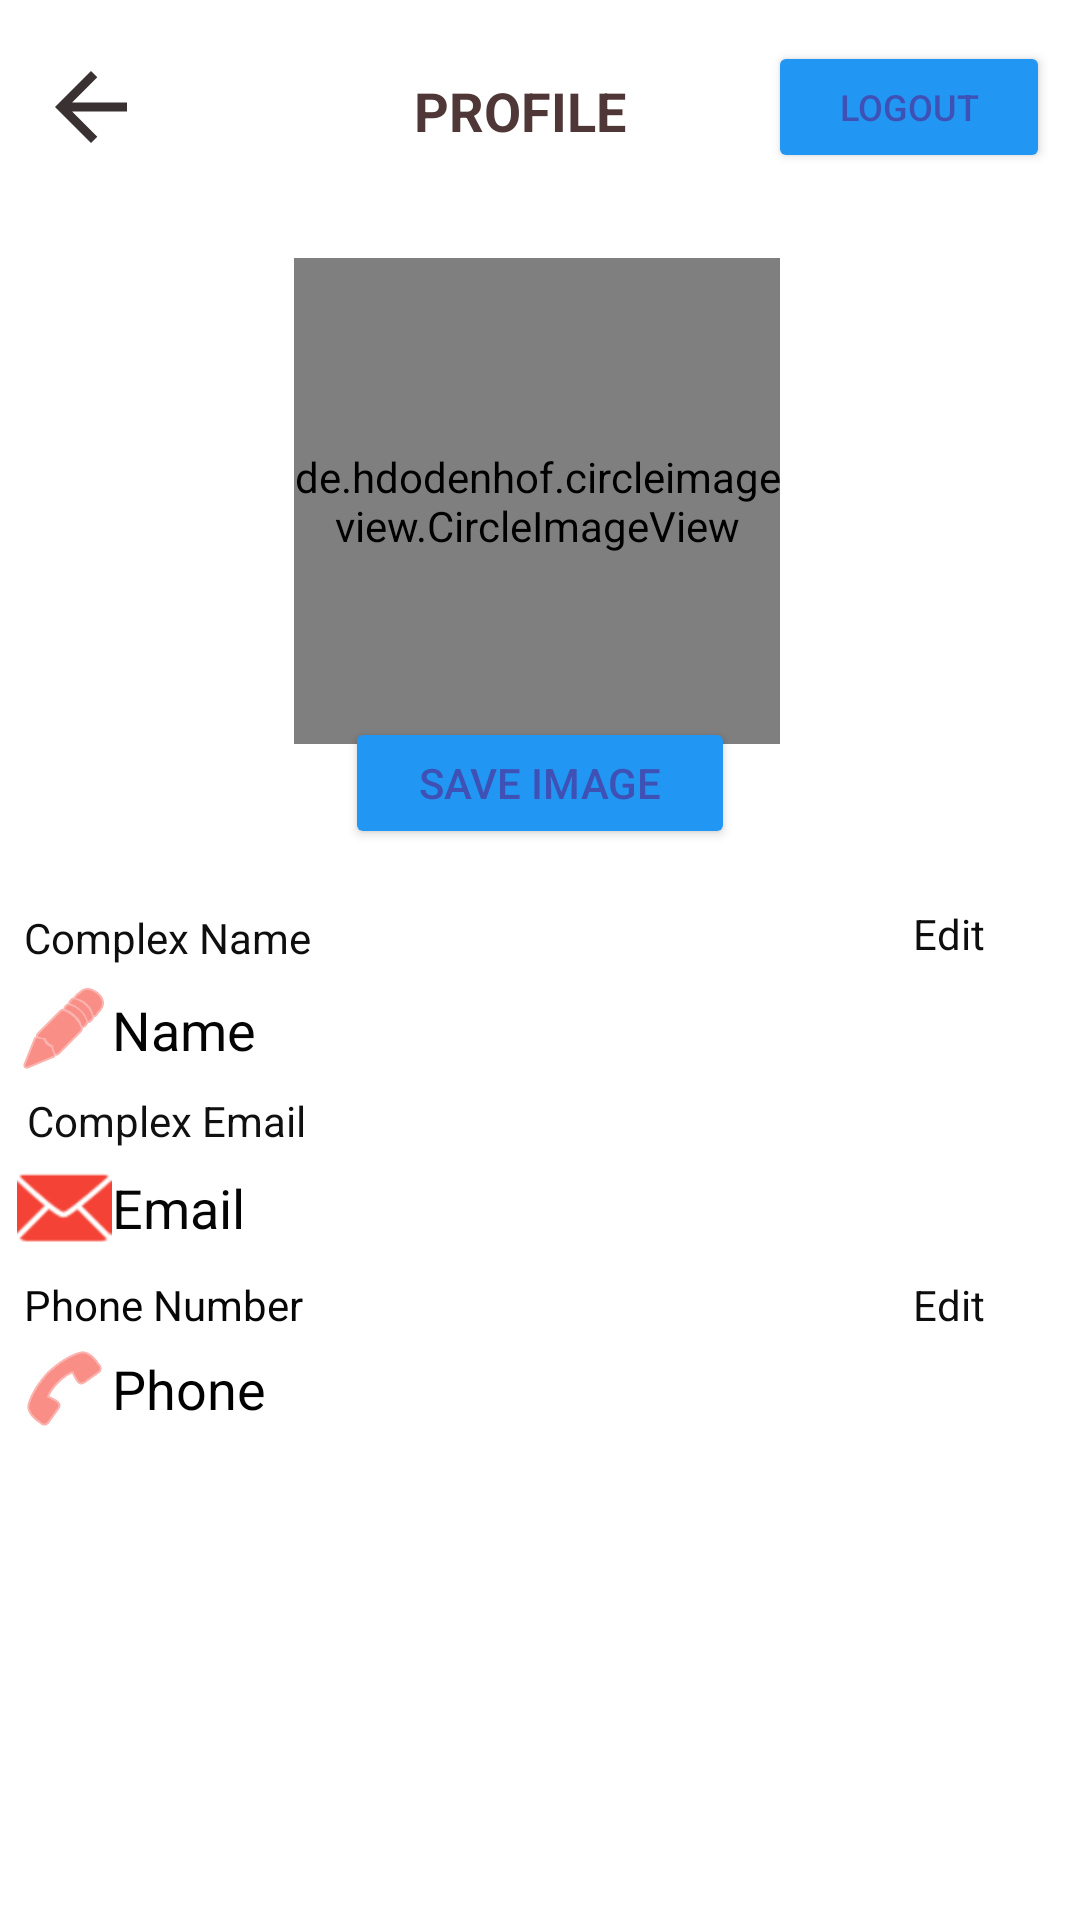

This screen was rendered from an Android layout file. Write that file and the resources it references.
<!-- AndroidManifest.xml: application theme Theme.BookaCourt -->
<!-- res/layout/fragment_profile_com.xml -->
<?xml version="1.0" encoding="utf-8"?>
<androidx.constraintlayout.widget.ConstraintLayout xmlns:android="http://schemas.android.com/apk/res/android"
    xmlns:app="http://schemas.android.com/apk/res-auto"
    xmlns:tools="http://schemas.android.com/tools"
    android:layout_width="match_parent"
    android:layout_height="match_parent"
    android:background="@drawable/elegant_white_background_with_shiny_lines_1017_17580"
    tools:context=".ui.profile.ProfileFragment">

    <TextView
        android:id="@+id/doneNAME"
        android:layout_width="wrap_content"
        android:layout_height="wrap_content"
        android:text="Update"
        android:textColor="#0E0E0E"
        android:visibility="invisible"
        app:layout_constraintBottom_toBottomOf="parent"
        app:layout_constraintEnd_toEndOf="parent"
        app:layout_constraintHorizontal_bias="0.902"
        app:layout_constraintStart_toStartOf="parent"
        app:layout_constraintTop_toTopOf="parent"
        app:layout_constraintVertical_bias="0.485" />

    <EditText
        android:id="@+id/editPerPhone"
        android:layout_width="262dp"
        android:layout_height="43dp"
        android:ems="10"
        android:hint="Enter Phone No"
        android:inputType="textPersonName"
        android:textColorHint="#251E1E"
        android:visibility="invisible"
        app:layout_constraintBottom_toBottomOf="parent"
        app:layout_constraintEnd_toEndOf="parent"
        app:layout_constraintHorizontal_bias="0.059"
        app:layout_constraintStart_toStartOf="parent"
        app:layout_constraintTop_toTopOf="parent"
        app:layout_constraintVertical_bias="0.738" />

    <TextView
        android:id="@+id/textPhone"
        android:layout_width="262dp"
        android:layout_height="43dp"
        android:drawablePadding="@dimen/_5sdp"
        android:gravity="center_vertical"
        android:padding="@dimen/_5sdp"
        android:text="Phone"
        android:textColor="#000000"
        android:textSize="18sp"
        app:drawableLeftCompat="@android:drawable/ic_menu_call"
        app:drawableTint="#F44336"
        app:layout_constraintBottom_toBottomOf="parent"
        app:layout_constraintEnd_toEndOf="parent"
        app:layout_constraintHorizontal_bias="0.059"
        app:layout_constraintStart_toStartOf="parent"
        app:layout_constraintTop_toTopOf="parent"
        app:layout_constraintVertical_bias="0.739" />

    <TextView
        android:id="@+id/idddd"
        android:layout_width="wrap_content"
        android:layout_height="wrap_content"
        android:text="Complex Email"
        android:textColor="#101010"
        app:layout_constraintBottom_toBottomOf="parent"
        app:layout_constraintEnd_toEndOf="parent"
        app:layout_constraintHorizontal_bias="0.034"
        app:layout_constraintStart_toStartOf="parent"
        app:layout_constraintTop_toTopOf="parent"
        app:layout_constraintVertical_bias="0.586" />

    <TextView
        android:id="@+id/textEmail"
        android:layout_width="262dp"
        android:layout_height="43dp"
        android:drawableLeft="@android:drawable/ic_dialog_email"
        android:drawablePadding="@dimen/_5sdp"
        android:gravity="center_vertical"
        android:padding="@dimen/_5sdp"
        android:text="Email"
        android:textAlignment="gravity"
        android:textColor="#050505"
        android:textSize="18sp"
        app:drawableTint="#F44336"
        app:layout_constraintBottom_toBottomOf="parent"
        app:layout_constraintEnd_toEndOf="parent"
        app:layout_constraintHorizontal_bias="0.059"
        app:layout_constraintStart_toStartOf="parent"
        app:layout_constraintTop_toTopOf="parent"
        app:layout_constraintVertical_bias="0.638" />

    <TextView
        android:id="@+id/editPhone"
        android:layout_width="wrap_content"
        android:layout_height="wrap_content"
        android:text="Edit"
        android:textColor="#0E0E0E"
        app:layout_constraintBottom_toBottomOf="parent"
        app:layout_constraintEnd_toEndOf="parent"
        app:layout_constraintHorizontal_bias="0.906"
        app:layout_constraintStart_toStartOf="parent"
        app:layout_constraintTop_toTopOf="parent"
        app:layout_constraintVertical_bias="0.685" />

    <TextView
        android:id="@+id/donePhone"
        android:layout_width="wrap_content"
        android:layout_height="wrap_content"
        android:text="Update"
        android:textColor="#0E0E0E"
        android:visibility="invisible"
        app:layout_constraintBottom_toBottomOf="parent"
        app:layout_constraintEnd_toEndOf="parent"
        app:layout_constraintHorizontal_bias="0.902"
        app:layout_constraintStart_toStartOf="parent"
        app:layout_constraintTop_toTopOf="parent"
        app:layout_constraintVertical_bias="0.685" />

    <Button
        android:id="@+id/logout"
        android:layout_width="94dp"
        android:layout_height="44dp"
        android:text="logout"
        android:textColor="#3F51B5"
        android:textSize="12sp"
        app:backgroundTint="#2196F3"
        app:iconTint="#1C1212"
        app:layout_constraintBottom_toBottomOf="parent"
        app:layout_constraintEnd_toEndOf="parent"
        app:layout_constraintHorizontal_bias="0.963"
        app:layout_constraintStart_toStartOf="parent"
        app:layout_constraintTop_toTopOf="parent"
        app:layout_constraintVertical_bias="0.023" />

    <de.hdodenhof.circleimageview.CircleImageView
        android:id="@+id/pp"
        android:layout_width="162dp"
        android:layout_height="162dp"
        android:src="@drawable/chatprofile"
        app:layout_constraintBottom_toBottomOf="parent"
        app:layout_constraintEnd_toEndOf="parent"
        app:layout_constraintHorizontal_bias="0.495"
        app:layout_constraintStart_toStartOf="parent"
        app:layout_constraintTop_toTopOf="parent"
        app:layout_constraintVertical_bias="0.18" />

    <Button
        android:id="@+id/ppedit"
        android:layout_width="130dp"
        android:layout_height="44dp"
        android:text="Save Image"
        android:textColor="#3F51B5"
        android:visibility="visible"
        app:backgroundTint="#2196F3"
        app:layout_constraintBottom_toBottomOf="parent"
        app:layout_constraintEnd_toEndOf="parent"
        app:layout_constraintStart_toStartOf="parent"
        app:layout_constraintTop_toTopOf="parent"
        app:layout_constraintVertical_bias="0.401" />

    <TextView
        android:id="@+id/textView4"
        android:layout_width="wrap_content"
        android:layout_height="wrap_content"
        android:text="Phone Number"
        android:textColor="#070707"
        app:layout_constraintBottom_toBottomOf="parent"
        app:layout_constraintEnd_toEndOf="parent"
        app:layout_constraintHorizontal_bias="0.03"
        app:layout_constraintStart_toStartOf="parent"
        app:layout_constraintTop_toTopOf="parent"
        app:layout_constraintVertical_bias="0.685" />

    <TextView
        android:id="@+id/textView7"
        android:layout_width="wrap_content"
        android:layout_height="wrap_content"
        android:text="Complex Name"
        android:textColor="#0E0E0E"
        app:layout_constraintBottom_toBottomOf="parent"
        app:layout_constraintEnd_toEndOf="parent"
        app:layout_constraintHorizontal_bias="0.03"
        app:layout_constraintStart_toStartOf="parent"
        app:layout_constraintTop_toTopOf="parent"
        app:layout_constraintVertical_bias="0.488" />

    <TextView
        android:id="@+id/textName"
        android:layout_width="262dp"
        android:layout_height="43dp"
        android:drawableLeft="@android:drawable/ic_menu_edit"
        android:drawablePadding="@dimen/_5sdp"
        android:gravity="center_vertical"
        android:padding="@dimen/_5sdp"
        android:text="Name"
        android:textColor="#040404"
        android:textSize="18sp"
        app:drawableTint="#F44336"
        app:layout_constraintBottom_toBottomOf="parent"
        app:layout_constraintEnd_toEndOf="parent"
        app:layout_constraintHorizontal_bias="0.059"
        app:layout_constraintStart_toStartOf="parent"
        app:layout_constraintTop_toTopOf="parent"
        app:layout_constraintVertical_bias="0.539" />

    <TextView
        android:id="@+id/editName"
        android:layout_width="wrap_content"
        android:layout_height="wrap_content"
        android:text="Edit"
        android:textColor="#0E0E0E"
        app:layout_constraintBottom_toBottomOf="parent"
        app:layout_constraintEnd_toEndOf="parent"
        app:layout_constraintHorizontal_bias="0.906"
        app:layout_constraintStart_toStartOf="parent"
        app:layout_constraintTop_toTopOf="parent"
        app:layout_constraintVertical_bias="0.486" />

    <EditText
        android:id="@+id/editPerName"
        android:layout_width="262dp"
        android:layout_height="43dp"
        android:ems="10"
        android:gravity="center_vertical"
        android:hint="Enter Name"
        android:inputType="textPersonName"
        android:textColor="#100E0E"
        android:textColorHint="#251E1E"
        android:textColorLink="#852727"
        android:visibility="invisible"
        app:layout_constraintBottom_toBottomOf="parent"
        app:layout_constraintEnd_toEndOf="parent"
        app:layout_constraintHorizontal_bias="0.052"
        app:layout_constraintStart_toStartOf="parent"
        app:layout_constraintTop_toTopOf="parent"
        app:layout_constraintVertical_bias="0.54" />


    <ImageView
        android:id="@+id/userProfBack"
        android:layout_width="40dp"
        android:layout_height="36dp"
        app:layout_constraintBottom_toBottomOf="parent"
        app:layout_constraintEnd_toEndOf="parent"
        app:layout_constraintHorizontal_bias="0.032"
        app:layout_constraintStart_toStartOf="parent"
        app:layout_constraintTop_toTopOf="parent"
        app:layout_constraintVertical_bias="0.029"
        app:srcCompat="?attr/homeAsUpIndicator"
        app:tint="#3A3232" />

    <TextView
        android:id="@+id/textView11"
        android:layout_width="151dp"
        android:layout_height="38dp"
        android:text="PROFILE"
        android:textAlignment="center"
        android:textColor="#503737"
        android:textSize="18sp"
        android:textStyle="bold"
        app:layout_constraintBottom_toBottomOf="parent"
        app:layout_constraintEnd_toStartOf="@+id/logout"
        app:layout_constraintHorizontal_bias="0.932"
        app:layout_constraintStart_toStartOf="parent"
        app:layout_constraintTop_toTopOf="parent"
        app:layout_constraintVertical_bias="0.041" />

</androidx.constraintlayout.widget.ConstraintLayout>
<!-- resources referenced by this layout -->
<resources>
  <style name="Theme.BookaCourt" parent="Theme.MaterialComponents.DayNight.DarkActionBar">
          
          <item name="colorPrimary">@color/colorNavLightBlack</item>
          <item name="colorPrimaryVariant">@color/purple_700</item>
          <item name="colorOnPrimary">@color/white</item>
          
          <item name="colorSecondary">@color/teal_200</item>
          <item name="colorSecondaryVariant">@color/teal_700</item>
          <item name="colorOnSecondary">@color/black</item>
          
          <item name="android:statusBarColor" tools:targetApi="l">?attr/colorPrimaryVariant</item>
          
  
      </style>
  <color name="colorNavLightBlack">#322F2F</color>
  <color name="purple_700">#FF3700B3</color>
  <color name="white">#FFFFFFFF</color>
  <color name="teal_200">#FF03DAC5</color>
  <color name="teal_700">#FF018786</color>
  <color name="black">#FF000000</color>
</resources>
